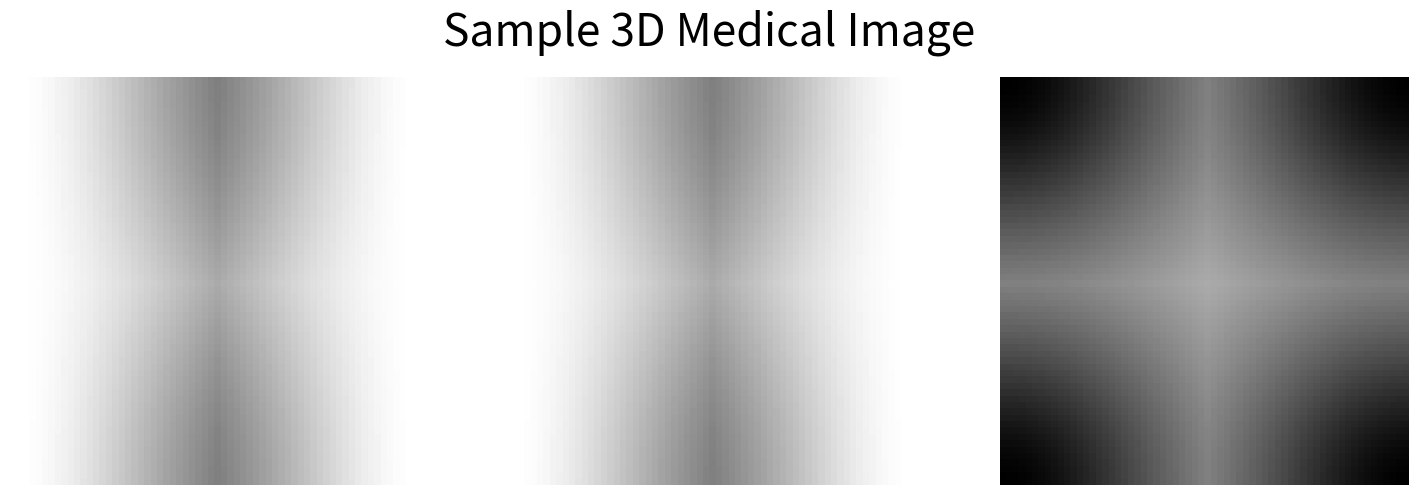

Reproduce this figure in Python.
import numpy as np
import matplotlib.pyplot as plt


def plot_3d_medical_image(image, title=None, cmap='gray', rango=None):
    """
    Plot a 3D medical image in three views: axial, coronal, and sagittal.

    Parameters:
    - image: 3D numpy array with shape (D, H, W)
    - title: string, optional title for the entire figure
    - cmap: string, colormap to use for the plots (default is 'gray')
    """
    if rango is None:
        rango = (image.min(), image.max())

    D, H, W = image.shape

    # Create a figure with three subplots
    fig, (ax1, ax2, ax3) = plt.subplots(1, 3, figsize=(15, 5))

    # Axial view (top-down)
    ax1.imshow(image[D // 2, :, :], cmap=cmap, aspect='equal', vmin=rango[0], vmax=rango[1])
    # ax1.set_title('Axial View')
    ax1.axis('off')

    # Coronal view (front)
    ax2.imshow(image[:, H // 2, :], cmap=cmap, aspect='equal', vmin=rango[0], vmax=rango[1])
    # ax2.set_title('Coronal View')
    ax2.axis('off')

    # Sagittal view (side)
    ax3.imshow(image[:, :, W // 2], cmap=cmap, aspect='equal', vmin=rango[0], vmax=rango[1])
    # ax3.set_title('Sagittal View')
    ax3.axis('off')

    if title:
        fig.suptitle(title, fontsize=32)

    plt.tight_layout()
    plt.show()

def continuous_dipole_kernel(N, voxel_size=(1, 1, 1), B0_dir=(0, 0, 1)):
    rx = np.arange(-np.floor(N[0] / 2), np.ceil(N[0] / 2))
    ry = np.arange(-np.floor(N[1] / 2), np.ceil(N[1] / 2))
    rz = np.arange(-np.floor(N[2] / 2), np.ceil(N[2] / 2))

    kx, ky, kz = np.meshgrid(rx, ry, rz, indexing='ij')
    kx /= (np.max(np.abs(kx)) * voxel_size[0])
    ky /= (np.max(np.abs(ky)) * voxel_size[1])
    kz /= (np.max(np.abs(kz)) * voxel_size[2])

    k2 = kx ** 2 + ky ** 2 + kz ** 2
    # k2[k2 == 0] = np.finfo(np.float32).eps
    kernel = np.fft.ifftshift(
        1 / 3.0 - ((kx * B0_dir[0] + ky * B0_dir[1] + kz * B0_dir[2]) ** 2) / (k2 + np.finfo(np.float64).eps))
    kernel[0, 0, 0] = 0
    return kernel

# Example usage
if __name__ == "__main__":
    # Create a sample 3D image (you would replace this with your actual image data)
    sample_image = continuous_dipole_kernel((64,64,64))

    # Plot the image
    plot_3d_medical_image(sample_image, title="Sample 3D Medical Image")

